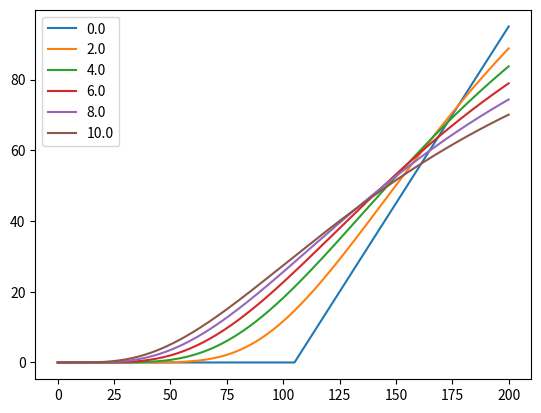

The script that saved this image:
'''
    PDE is
    -DtV + (r-q)*x*DxV + 0.5*sigma^2*x^2*DxxV - r*V = 0
'''

import numpy as np
import pandas as pd
from scipy.sparse import diags
from scipy.linalg import solve_banded
import matplotlib as mpl
import matplotlib.pyplot as plt
import time

'''
    Set up parameters.
'''

r     = 0.03        # risk-free rate
q     = 0           # dividend yield
sigma = 0.2         # volatility of underlying
T     = 10          # horizon (right edge)
Smin  = 0           # top edge
Smax  = 200         # bottom edge
Nt    = 10**2+1     # resolution in time
Nx    = 200+1       # resolution in space
dt    = T/(Nt-1)
dx    = (Smax-Smin)/(Nx-1)
# Call with strike K
K     = 105
# Set up grids
x_grid = np.linspace(Smin,Smax,Nx)
t_grid = np.linspace(0,T,Nt)
# Set up initial conditions
initial_conditions = pd.Series(x_grid).apply(lambda z:max(0,z-K))
# Set up Dirichlet boundary conditions
boundary_bottom    = pd.Series(np.zeros(Nt),index=t_grid)
boundary_top       = pd.Series(max(0,Smax-K)*np.exp(-r*t_grid),index=t_grid)

'''
    Implicit method
        Solve linear equation Bv_k+1 = v_k + b
        for the implicit matrix B.
'''

alpha = pd.Series(0.5*np.linspace(0,Nx,Nx)**2*(sigma**2)*dt/(dx**2),index=x_grid)
beta = pd.Series(0.5*(r-q)*np.linspace(0,Nx,Nx)*dt/dx,index=x_grid)
l_i = -alpha+beta ; d_i = 1+r*dt+2*alpha ; u_i = -alpha-beta

V = pd.DataFrame(np.zeros((Nx,Nt)))
V.iloc[:,0] = initial_conditions

for j in range(1,Nt):       # Approximately 0.1449 seconds on my machine
    Vk             = V.iloc[:,j-1].copy()
    Vk.iloc[0]    += -l_i[0]*boundary_bottom.iloc[j]    # Boundary conditions
    Vk.iloc[Nx-1] += -u_i[Nx-1]*boundary_top.iloc[j]    # Boundary conditions
    V.iloc[:,j]    = solve_banded((1, 1),               # Solve implicit system
                                  np.array([u_i.shift(1).fillna(0).tolist(),
                                            d_i.tolist(),
                                            l_i.shift(-1).fillna(0).tolist()]),Vk)
V.index = np.linspace(Smin,Smax,Nx)
V.columns = np.linspace(0,T,Nt)

import seaborn as sns
V.iloc[:,[0,20,40,60,80,100]].plot()
plt.savefig('implicit_method',dpi=300,
            transparent=True,bbox_inches='tight')
plt.close("all")
